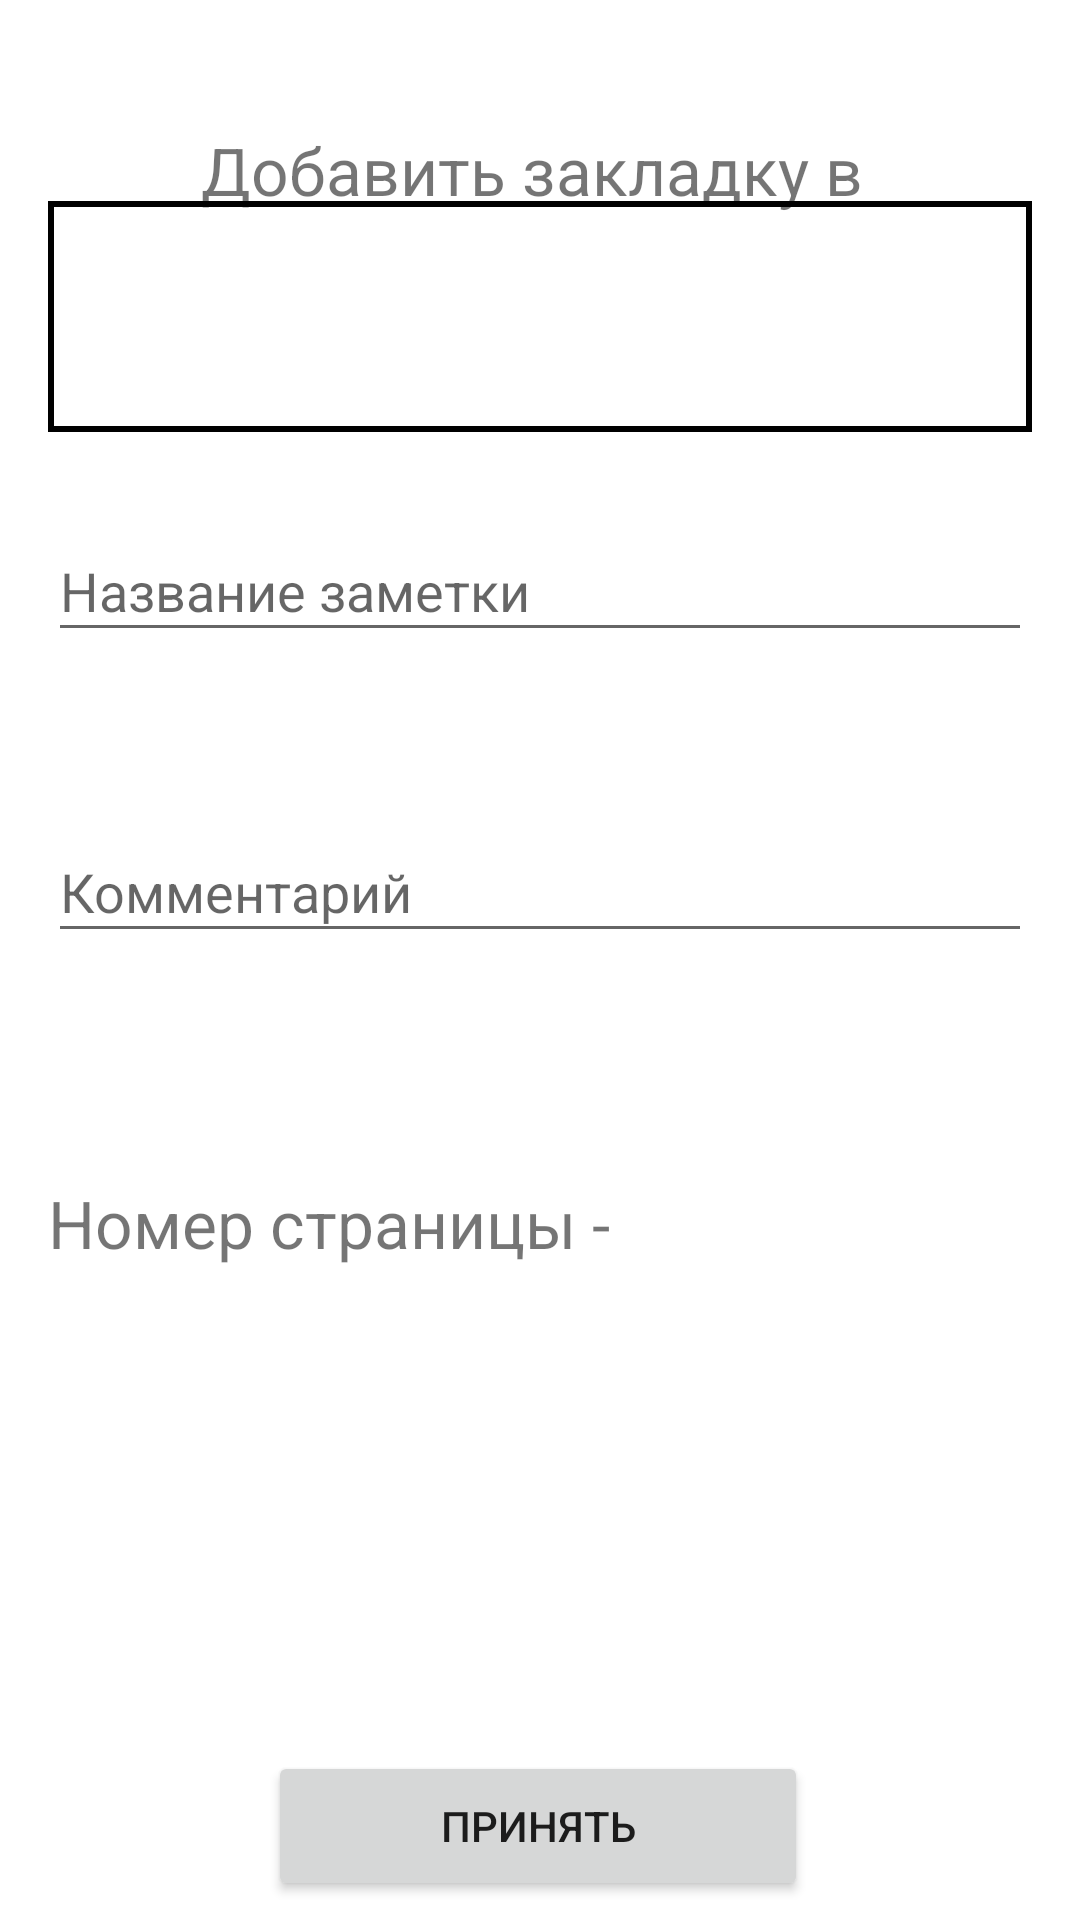

Layout XML and referenced resources for this Android screen:
<!-- AndroidManifest.xml: application theme Theme.Dospex -->
<!-- res/layout/activity_add.xml -->
<?xml version="1.0" encoding="utf-8"?>
<androidx.constraintlayout.widget.ConstraintLayout xmlns:android="http://schemas.android.com/apk/res/android"
    xmlns:app="http://schemas.android.com/apk/res-auto"
    xmlns:tools="http://schemas.android.com/tools"
    android:layout_width="match_parent"
    android:layout_height="match_parent"
    tools:context=".Add_Activity">

    <TextView
        android:id="@+id/textView2"
        android:layout_width="wrap_content"
        android:layout_height="wrap_content"
        android:text="Добавить закладку в "
        android:textSize="22sp"
        app:layout_constraintBottom_toBottomOf="parent"
        app:layout_constraintEnd_toEndOf="parent"
        app:layout_constraintStart_toStartOf="parent"
        app:layout_constraintTop_toTopOf="parent"
        app:layout_constraintVertical_bias="0.069"
        />

    <EditText
        android:id="@+id/editText_Name"
        android:layout_width="match_parent"
        android:layout_height="44dp"
        android:layout_marginStart="16dp"
        android:layout_marginEnd="16dp"
        android:hint="Название заметки"
        app:layout_constraintBottom_toBottomOf="parent"
        app:layout_constraintEnd_toEndOf="parent"
        app:layout_constraintHorizontal_bias="0.457"
        app:layout_constraintStart_toStartOf="parent"
        app:layout_constraintTop_toTopOf="parent"
        app:layout_constraintVertical_bias="0.291" />

    <EditText
        android:id="@+id/editText_Comment"
        android:layout_width="match_parent"
        android:layout_height="44dp"
        android:layout_marginStart="16dp"
        android:layout_marginEnd="16dp"
        android:hint="Комментарий"
        app:layout_constraintBottom_toBottomOf="parent"
        app:layout_constraintEnd_toEndOf="parent"
        app:layout_constraintHorizontal_bias="0.485"
        app:layout_constraintStart_toStartOf="parent"
        app:layout_constraintTop_toTopOf="parent"
        app:layout_constraintVertical_bias="0.459" />

    <Button
        android:id="@+id/button_Apply"
        android:layout_width="180dp"
        android:layout_height="50dp"
        android:text="Принять"
        app:layout_constraintBottom_toBottomOf="parent"
        app:layout_constraintEnd_toEndOf="parent"
        app:layout_constraintHorizontal_bias="0.497"
        app:layout_constraintStart_toStartOf="parent"
        app:layout_constraintTop_toTopOf="parent"
        app:layout_constraintVertical_bias="0.989" />

    <TextView
        android:id="@+id/textView_Page"
        android:layout_width="match_parent"
        android:layout_height="38dp"
        android:layout_marginStart="16dp"
        android:layout_marginEnd="16dp"
        android:text="Номер страницы - "
        android:textSize="22sp"
        app:layout_constraintBottom_toBottomOf="parent"
        app:layout_constraintEnd_toEndOf="parent"
        app:layout_constraintHorizontal_bias="0.542"
        app:layout_constraintStart_toStartOf="parent"
        app:layout_constraintTop_toTopOf="parent"
        app:layout_constraintVertical_bias="0.653" />

    <TextView
        android:id="@+id/textView_Book"
        android:layout_width="match_parent"
        android:layout_height="77dp"
        android:layout_marginStart="16dp"
        android:layout_marginEnd="16dp"
        android:textSize="22sp"
        app:layout_constraintBottom_toBottomOf="parent"
        app:layout_constraintEnd_toEndOf="parent"
        app:layout_constraintStart_toStartOf="parent"
        app:layout_constraintTop_toTopOf="parent"
        app:layout_constraintVertical_bias="0.119"
        android:gravity="center"
        android:background="@drawable/border"
        android:foregroundGravity="center_vertical"
        style="@style/CardView.Dark"/>

</androidx.constraintlayout.widget.ConstraintLayout>
<!-- resources referenced by this layout -->
<resources>
  <!-- drawable border (drawable) -->
  <?xml version="1.0" encoding="utf-8"?>
  <shape xmlns:android="http://schemas.android.com/apk/res/android"
      android:shape="rectangle" >
      <stroke
          android:width="2dp"
          android:color="@color/black"/>
  </shape>
  <style name="Theme.Dospex" parent="Theme.MaterialComponents.DayNight.NoActionBar">
          
          <item name="colorPrimary">@color/purple_500</item>
          <item name="colorPrimaryVariant">@color/purple_700</item>
          <item name="colorOnPrimary">@color/white</item>
          
          <item name="colorSecondary">@color/teal_200</item>
          <item name="colorSecondaryVariant">@color/teal_700</item>
          <item name="colorOnSecondary">@color/black</item>
          
          <item name="android:statusBarColor">?attr/colorPrimaryVariant</item>
          
      </style>
  <!-- not gathered from this repository: default colours our renderer supplied (Android Studio template values) -->
  <color name="purple_500">#FF6200EE</color>
  <color name="purple_700">#FF3700B3</color>
  <color name="teal_200">#FF03DAC5</color>
  <color name="teal_700">#FF018786</color>
  <color name="black">#FF000000</color>
  <color name="white">#FFFFFFFF</color>
</resources>
